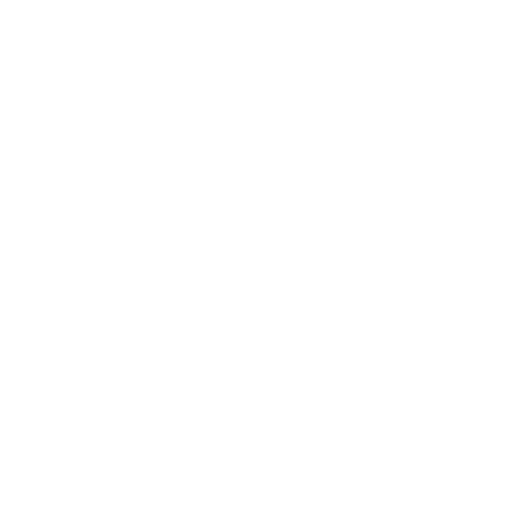
t = 0.00 s
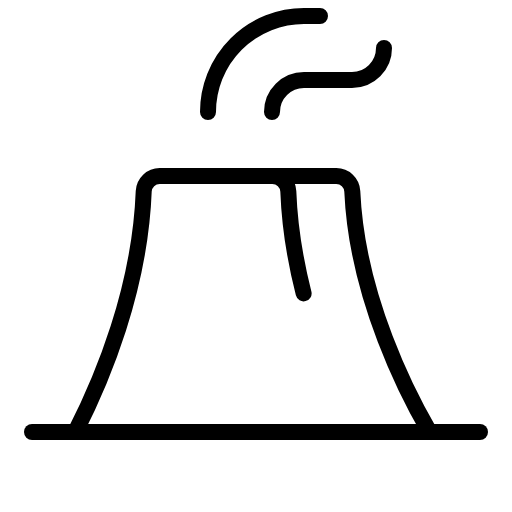
t = 0.38 s
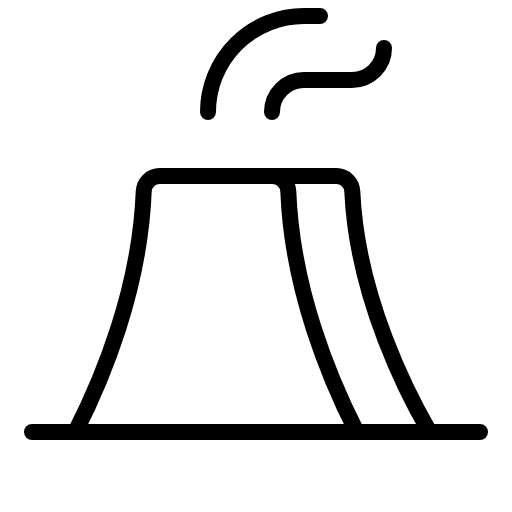
t = 1.13 s
t = 1.50 s: frame unchanged from t = 1.13 s, image omitted
t = 1.88 s: frame unchanged from t = 1.13 s, image omitted
t = 2.63 s: frame unchanged from t = 1.13 s, image omitted

The animated SVG that drew these frames (rendered in a browser with its animation timeline set to each time). Animation: 1 CSS @keyframes rule; one cycle of 3.00 s, repeats indefinitely.

<svg xmlns="http://www.w3.org/2000/svg" viewBox="0 0 256 256">
  <style>
    .draw-line {
      stroke-dasharray: 2000;
      stroke-dashoffset: 0;
    }
    svg:hover .draw-line {
      animation: phosphor-draw-in 3s ease-in-out infinite alternate;
    }
    @keyframes phosphor-draw-in {
      0%   { stroke-dashoffset: 2000; }
      50%  { stroke-dashoffset: 0; }
      100% { stroke-dashoffset: 0; }
    }
  </style><rect width="256" height="256" fill="none"/><path d="M192,24a16,16,0,0,1-16,16H152a16,16,0,0,0-16,16" fill="none" stroke="currentColor" stroke-linecap="round" stroke-linejoin="round" stroke-width="8" class="draw-line"/><path d="M160,8h-8a48,48,0,0,0-48,48" fill="none" stroke="currentColor" stroke-linecap="round" stroke-linejoin="round" stroke-width="8" class="draw-line"/><line x1="16" y1="216" x2="240" y2="216" fill="none" stroke="currentColor" stroke-linecap="round" stroke-linejoin="round" stroke-width="8" class="draw-line"/><path d="M37.67,216C51.16,189.65,70,144.55,71.86,95.64a8,8,0,0,1,8-7.64h56.3a8,8,0,0,1,8,7.64c1.83,48.91,20.7,94,34.19,120.36" fill="none" stroke="currentColor" stroke-linecap="round" stroke-linejoin="round" stroke-width="8" class="draw-line"/><path d="M136.15,88h32a8,8,0,0,1,8,7.63c2.35,53.58,28.62,103.25,38.64,120.37" fill="none" stroke="currentColor" stroke-linecap="round" stroke-linejoin="round" stroke-width="8" class="draw-line"/></svg>
